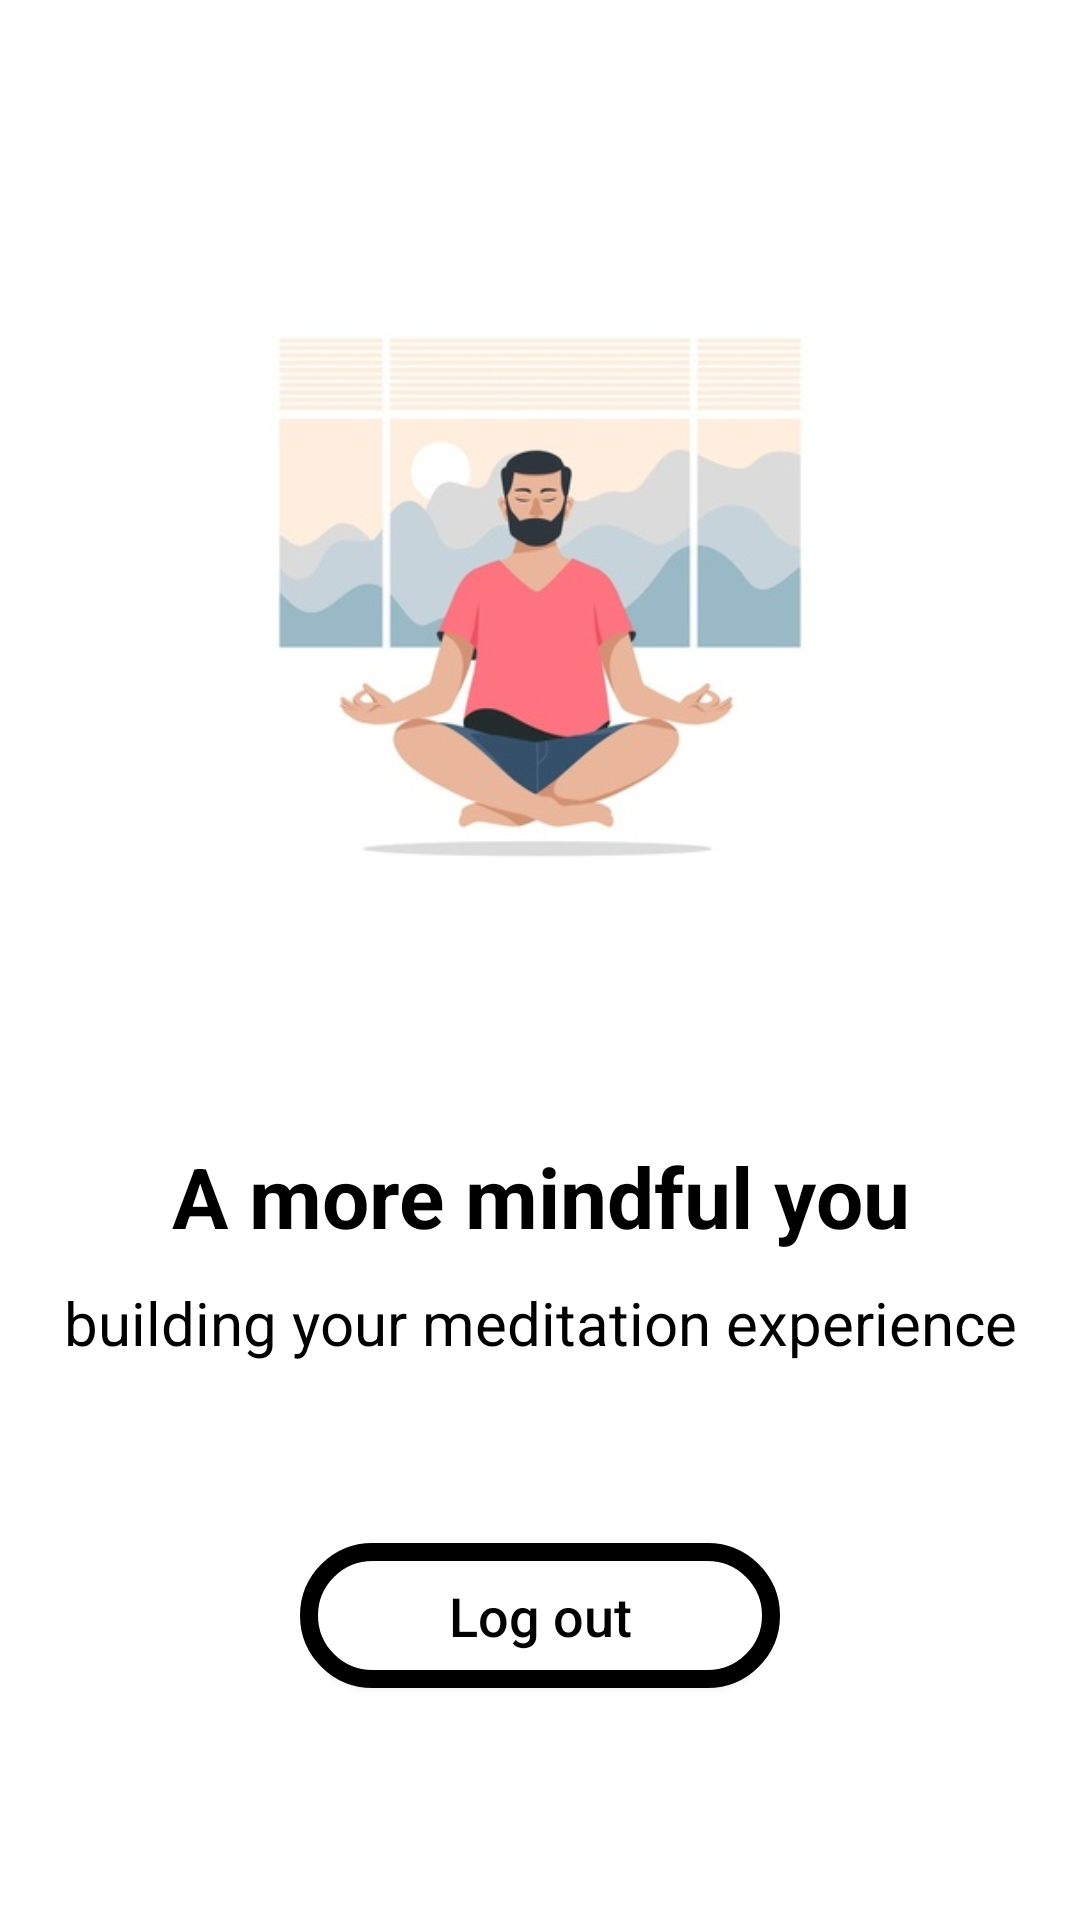

Write the Android layout XML for this screen, with the resource values it uses.
<!-- AndroidManifest.xml: application theme Theme.Atom_task -->
<!-- res/layout/activity_home.xml -->
<?xml version="1.0" encoding="utf-8"?>
<RelativeLayout xmlns:android="http://schemas.android.com/apk/res/android"
    xmlns:app="http://schemas.android.com/apk/res-auto"
    xmlns:tools="http://schemas.android.com/tools"
    android:layout_width="match_parent"
    android:layout_height="match_parent"
    tools:context=".MainActivity">

    <ImageView
        android:id="@+id/app_profile_home"
        android:layout_width="200dp"
        android:layout_height="200dp"
        android:layout_centerHorizontal="true"
        android:layout_marginTop="100dp"
        android:src="@drawable/med"
        />


    <TextView
        android:id="@+id/app_motto1"
        android:layout_width="match_parent"
        android:layout_height="wrap_content"
        android:gravity="center"
        android:layout_below="@+id/app_profile_home"
        android:layout_marginTop="80dp"
        android:text="A more mindful you"
        android:textAlignment="center"
        android:textColor="@color/black"
        android:textSize="28sp"
        android:textStyle="bold"
        />
    <TextView
        android:id="@+id/app_motto2"
        android:layout_width="match_parent"
        android:layout_height="wrap_content"
        android:gravity="center"
        android:layout_below="@+id/app_motto1"
        android:layout_marginTop="10dp"
        android:text="building your meditation experience"
        android:textAlignment="center"
        android:textColor="@color/black"
        android:textSize="20sp"

        />
    <Button
        android:id="@+id/logout_btn"
        android:layout_width="match_parent"
        android:layout_height="wrap_content"
        android:layout_below="@+id/app_motto2"
        android:layout_alignParentStart="true"
        android:layout_marginLeft="100dp"
        android:layout_marginRight="100dp"
        android:layout_marginTop="60dp"
        android:background="@drawable/shape"
        android:layout_centerHorizontal="true"
        android:padding="12dp"
        android:textAllCaps="false"
        android:textSize="18sp"
        android:text="Log out"
        android:textColor="@android:color/black"
        />


</RelativeLayout>
<!-- resources referenced by this layout -->
<resources>
  <!-- drawable med: jpg bitmap (drawable, 20141 bytes) -->
  <!-- drawable shape (drawable) -->
  <?xml version="1.0" encoding="utf-8"?>
  <shape xmlns:android="http://schemas.android.com/apk/res/android" >
  <stroke android:width="2dp"
      android:color="#FFFFFF"/>
  
      <solid android:color="#FFFFFF"/>
  
  <corners
      android:bottomLeftRadius="50dp"
      android:bottomRightRadius="50dp"
      android:topLeftRadius="50dp"
      android:topRightRadius="50dp" />
  
      <stroke
          android:width="6dp"
          android:color="#000000" />
  </shape>
  <style name="Theme.Atom_task" parent="Theme.MaterialComponents.DayNight.DarkActionBar">
          
          <item name="colorPrimary">@color/purple_500</item>
          <item name="colorPrimaryVariant">@color/purple_700</item>
          <item name="colorOnPrimary">@color/white</item>
          
          <item name="colorSecondary">@color/teal_200</item>
          <item name="colorSecondaryVariant">@color/teal_700</item>
          <item name="colorOnSecondary">@color/black</item>
          
          <item name="android:statusBarColor" tools:targetApi="l">?attr/colorPrimaryVariant</item>
          
      </style>
  <!-- not gathered from this repository: default colours our renderer supplied (Android Studio template values) -->
  <color name="purple_500">#FF6200EE</color>
  <color name="purple_700">#FF3700B3</color>
  <color name="teal_200">#FF03DAC5</color>
  <color name="teal_700">#FF018786</color>
  <color name="black">#FF000000</color>
  <color name="white">#FFFFFFFF</color>
</resources>
